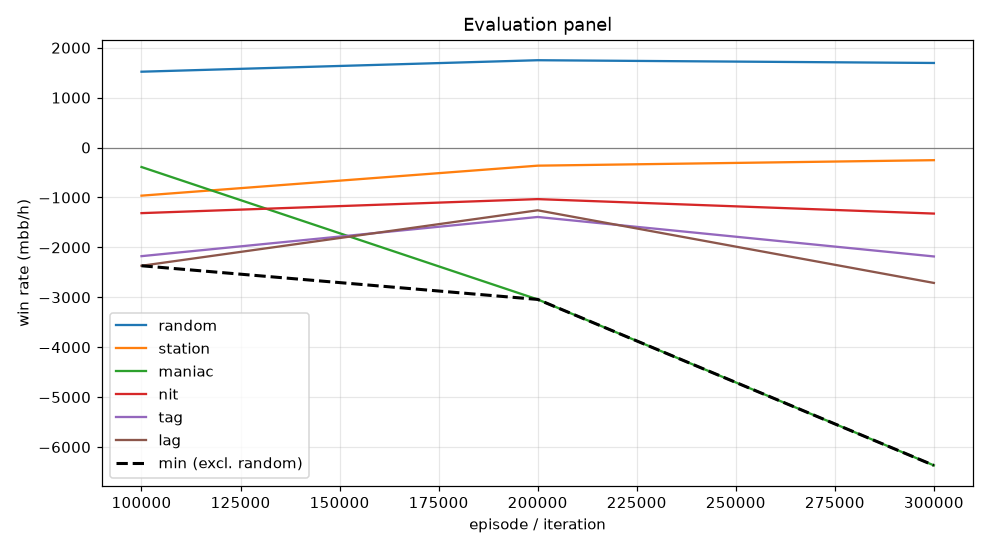

The table this chart was drawn from, first rows:
episode, min, mean, random_mean, random_se, station_mean, station_se, maniac_mean, maniac_se, nit_mean, nit_se, tag_mean, tag_se, lag_mean, lag_se, act_call, act_raise, act_fold, act_check
99999, -2368, -1442, 1520, 102.4, -964.0, 70.47, -390.0, 112.7, -1314, 111.4, -2176, 142.9, -2368, 165.9, 0.2494, 0.4745, 0.072, 0.2041
199999, -3043, -1418, 1750, 100.1, -363.0, 66.91, -3043, 224.1, -1033, 105.1, -1391, 125.5, -1258, 137.1, 0.3703, 0.3737, 0.04904, 0.207
299999, -6368, -2568, 1694, 108.6, -253.0, 57.27, -6368, 364.6, -1323, 132.4, -2182, 165, -2712, 188.3, 0.1814, 0.5504, 0.05254, 0.2157
